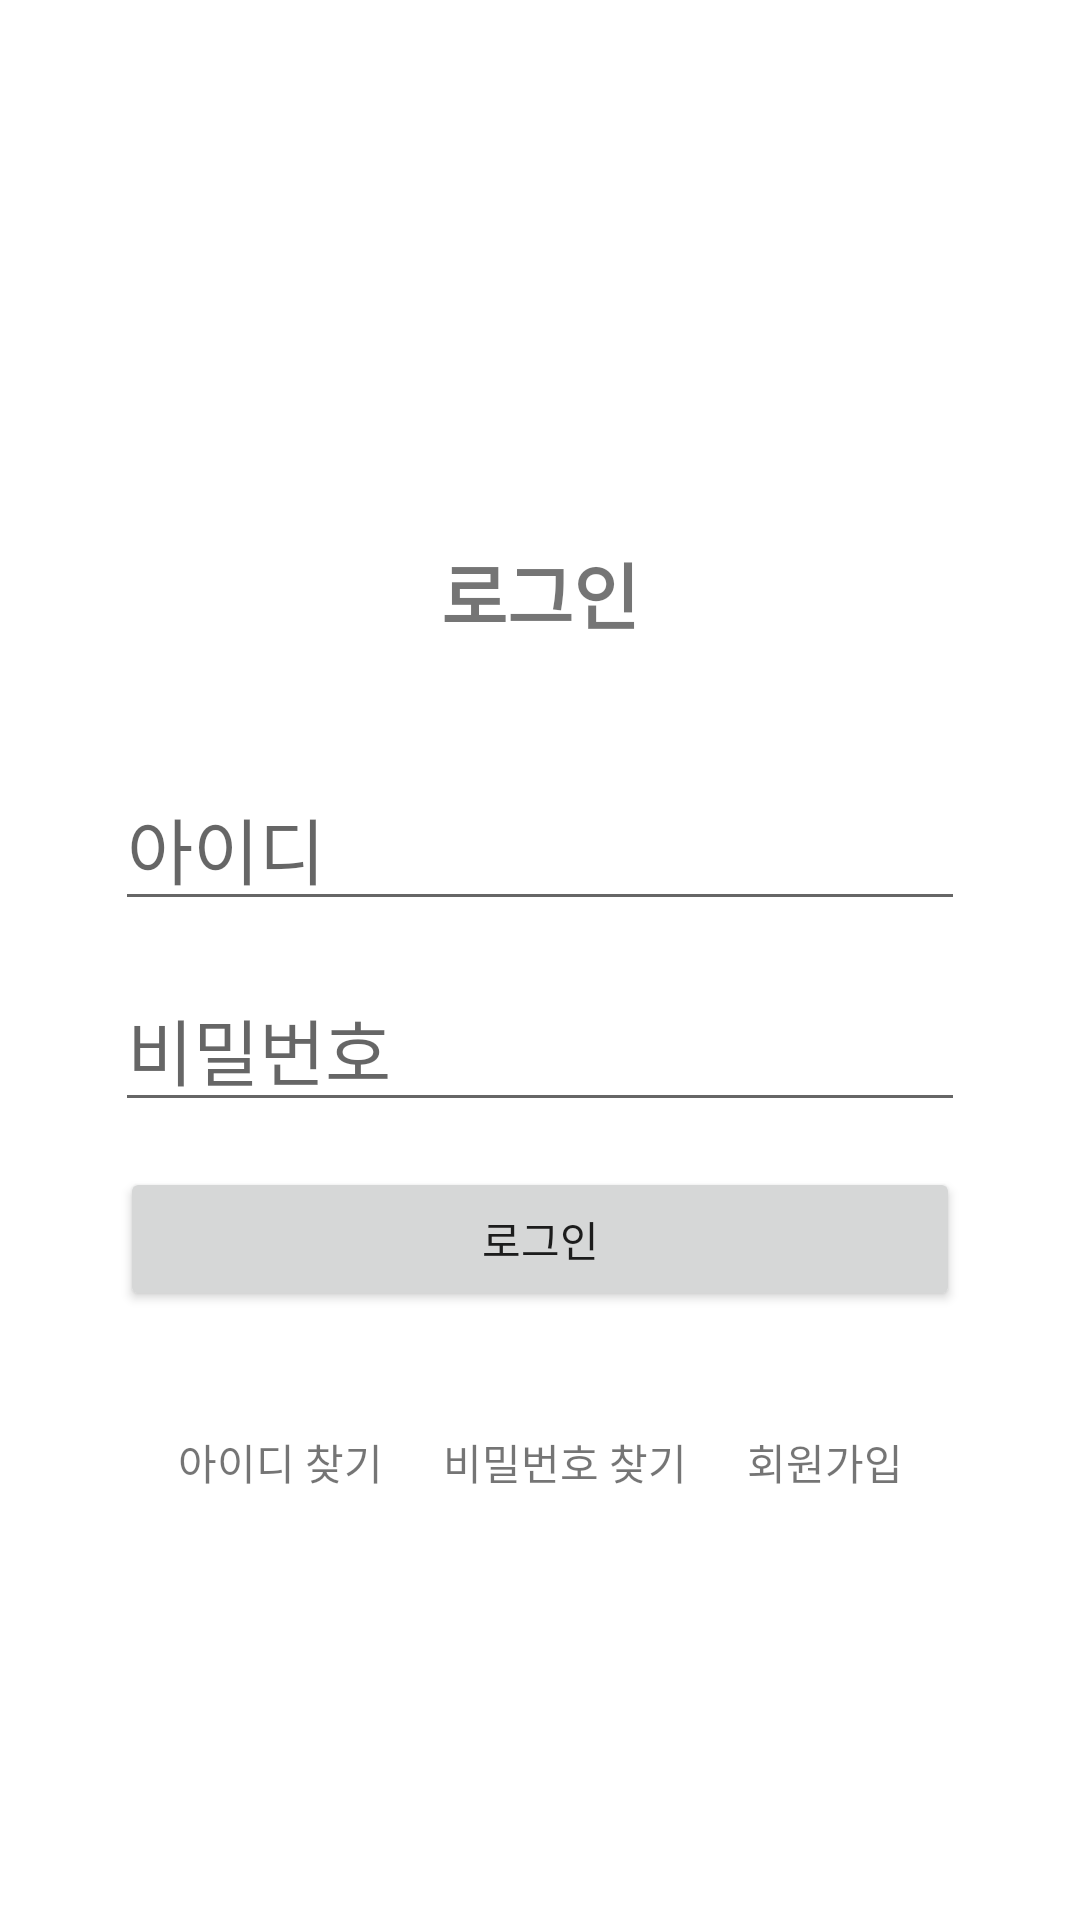

Reconstruct the res/layout file that produces this screen, plus the resources it refers to.
<!-- AndroidManifest.xml: application theme Theme.RecipeProject -->
<!-- res/layout/activity_login.xml -->
<?xml version="1.0" encoding="utf-8"?>
<androidx.constraintlayout.widget.ConstraintLayout xmlns:android="http://schemas.android.com/apk/res/android"
    xmlns:app="http://schemas.android.com/apk/res-auto"
    xmlns:tools="http://schemas.android.com/tools"
    android:id="@+id/main"
    android:layout_width="match_parent"
    android:layout_height="match_parent"
    tools:context=".LoginActivity">

    <TextView
        android:id="@+id/textView"
        android:layout_width="wrap_content"
        android:layout_height="wrap_content"
        android:layout_marginTop="180dp"
        android:text="로그인"
        android:textSize="24sp"
        android:textStyle="bold"
        app:layout_constraintEnd_toEndOf="parent"
        app:layout_constraintStart_toStartOf="parent"
        app:layout_constraintTop_toTopOf="parent"/>

    <EditText
        android:id="@+id/editID"
        android:layout_width="wrap_content"
        android:layout_height="wrap_content"
        android:layout_marginStart="8dp"
        android:layout_marginTop="40dp"
        android:layout_marginEnd="8dp"
        android:ems="10"
        android:hint="아이디"
        android:inputType="text"
        android:textSize="24sp"
        app:layout_constraintEnd_toEndOf="parent"
        app:layout_constraintStart_toStartOf="parent"
        app:layout_constraintTop_toBottomOf="@+id/textView" />

    <EditText
        android:id="@+id/editPW"
        android:layout_width="wrap_content"
        android:layout_height="wrap_content"
        android:layout_marginTop="15dp"
        android:ems="10"
        android:hint="비밀번호"
        android:inputType="textPassword"
        android:textSize="24sp"
        app:layout_constraintEnd_toEndOf="@+id/editID"
        app:layout_constraintStart_toStartOf="@+id/editID"
        app:layout_constraintTop_toBottomOf="@+id/editID" />

    <Button
        android:id="@+id/btnLogin"
        android:layout_width="280dp"
        android:layout_height="wrap_content"
        android:layout_marginTop="15dp"
        android:text="로그인"
        app:layout_constraintEnd_toEndOf="@+id/editPW"
        app:layout_constraintStart_toStartOf="@+id/editPW"
        app:layout_constraintTop_toBottomOf="@+id/editPW" />












    <LinearLayout
        android:layout_width="wrap_content"
        android:layout_height="wrap_content"
        android:orientation="horizontal"
        android:layout_marginTop="30dp"
        app:layout_constraintTop_toBottomOf="@+id/btnLogin"
        app:layout_constraintStart_toStartOf="@id/btnLogin"
        app:layout_constraintEnd_toEndOf="@id/btnLogin">

        <TextView
            android:id="@+id/tFindId"
            android:layout_width="wrap_content"
            android:layout_height="wrap_content"
            android:layout_weight="1"
            android:layout_margin="10dp"
            android:text="아이디 찾기" />

        <TextView
            android:id="@+id/tFindPw"
            android:layout_width="wrap_content"
            android:layout_height="wrap_content"
            android:layout_weight="1"
            android:layout_margin="10dp"
            android:text="비밀번호 찾기" />

        <TextView
            android:id="@+id/tJoin"
            android:layout_width="wrap_content"
            android:layout_height="wrap_content"
            android:layout_weight="1"
            android:layout_margin="10dp"
            android:text="회원가입" />
    </LinearLayout>

</androidx.constraintlayout.widget.ConstraintLayout>
<!-- resources referenced by this layout -->
<resources>
  <style name="Theme.RecipeProject" parent="Base.Theme.RecipeProject" />
  <style name="Base.Theme.RecipeProject" parent="Theme.MaterialComponents.Light.NoActionBar">
          
          <item name="colorPrimary">@color/pink</item>
           <item name="android:statusBarColor">@color/gray</item>
      </style>
  <color name="pink">#F09494</color>
  <color name="gray">#302E2E</color>
</resources>
